Photos from the image-classification dataset "dataset" in the GitHub repository maisiehapney/PlantCareApp. Its 10 classes are: boston fern, cactus, chinese money plant, dragon tree, jade plant, orchid, peace lily, peacock plant, rubber plant, snake plant.

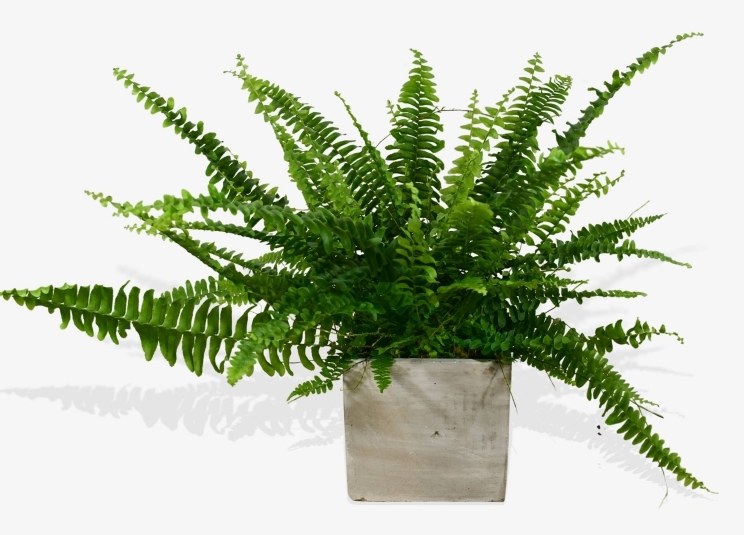
Label: boston fern

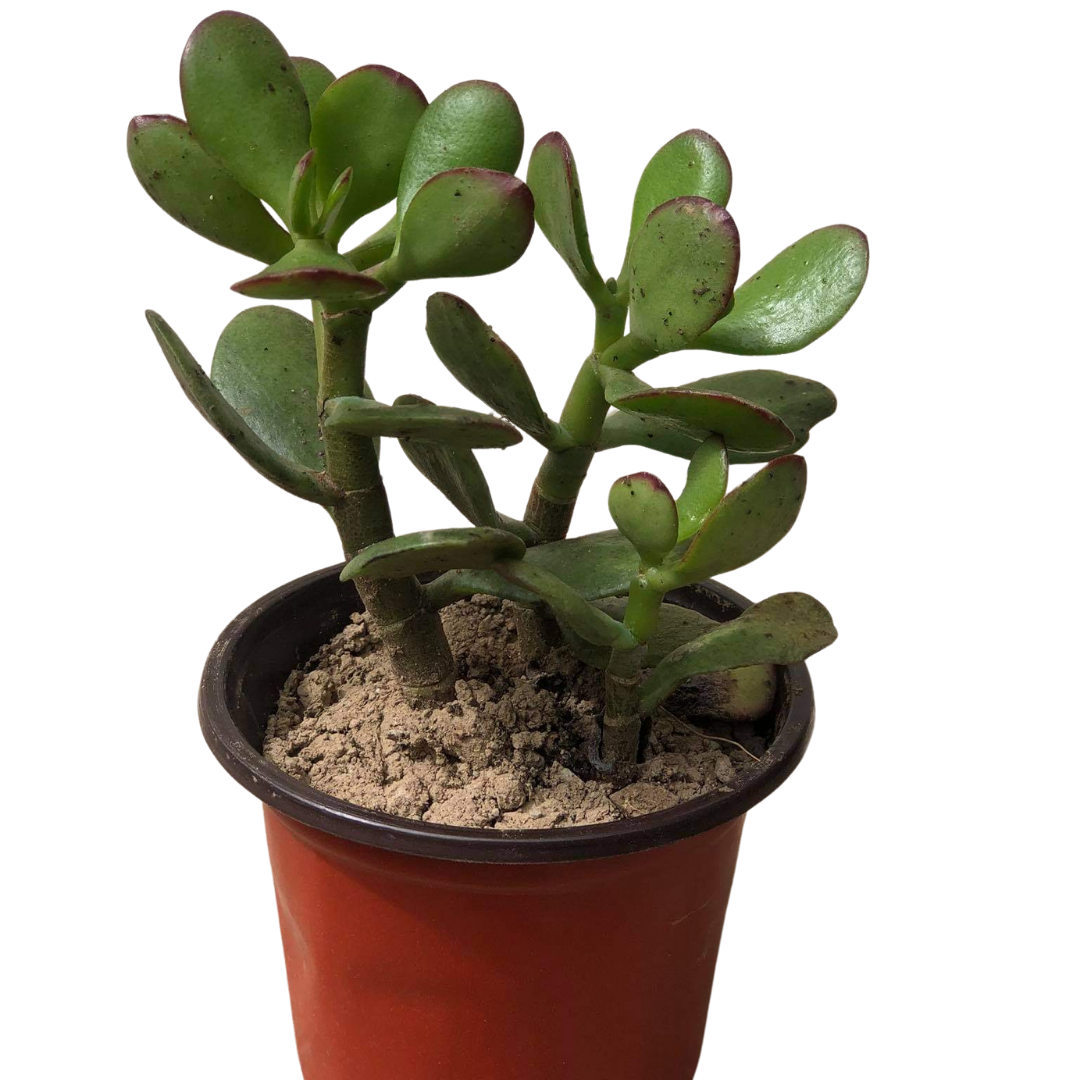
Label: jade plant

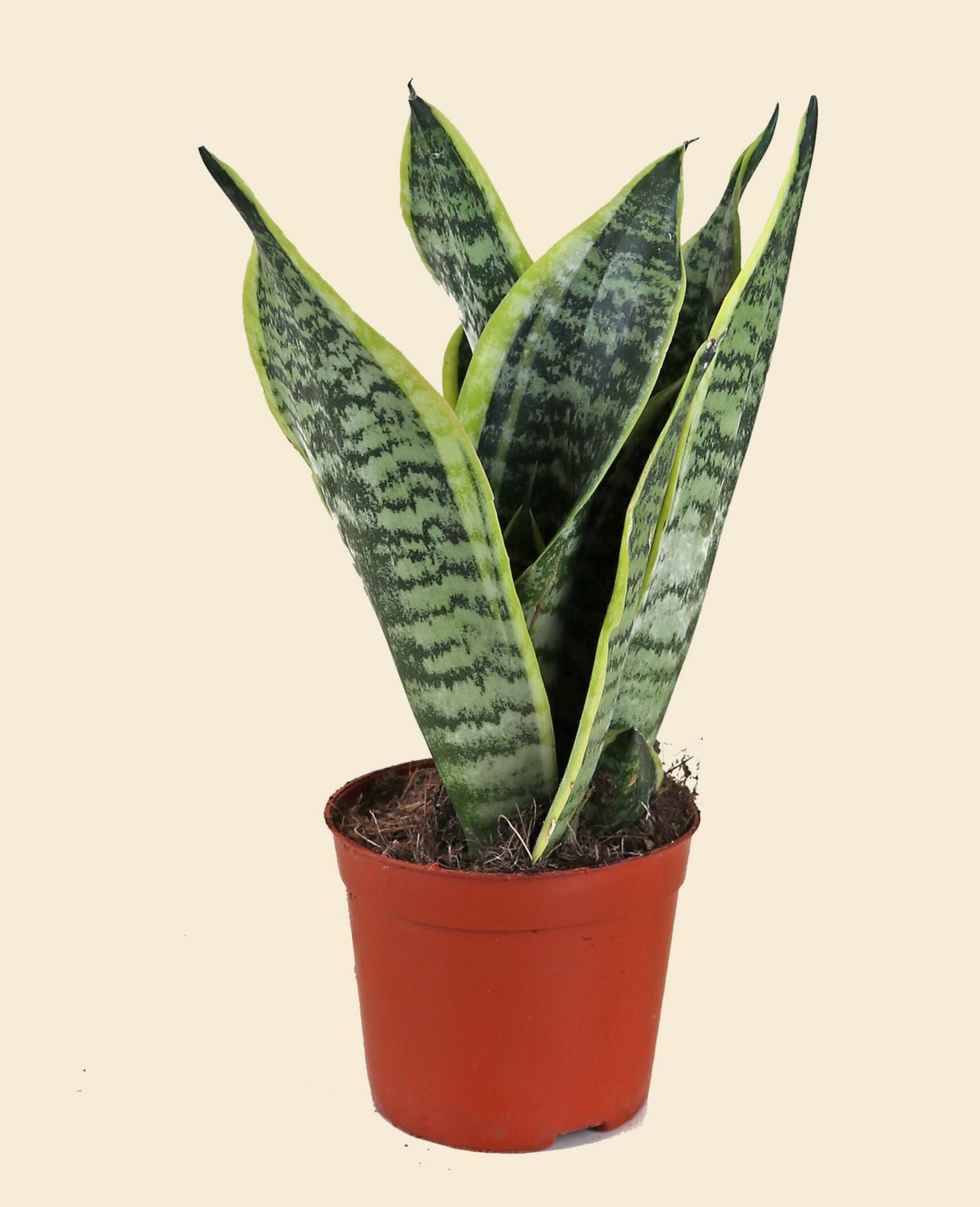
Label: snake plant

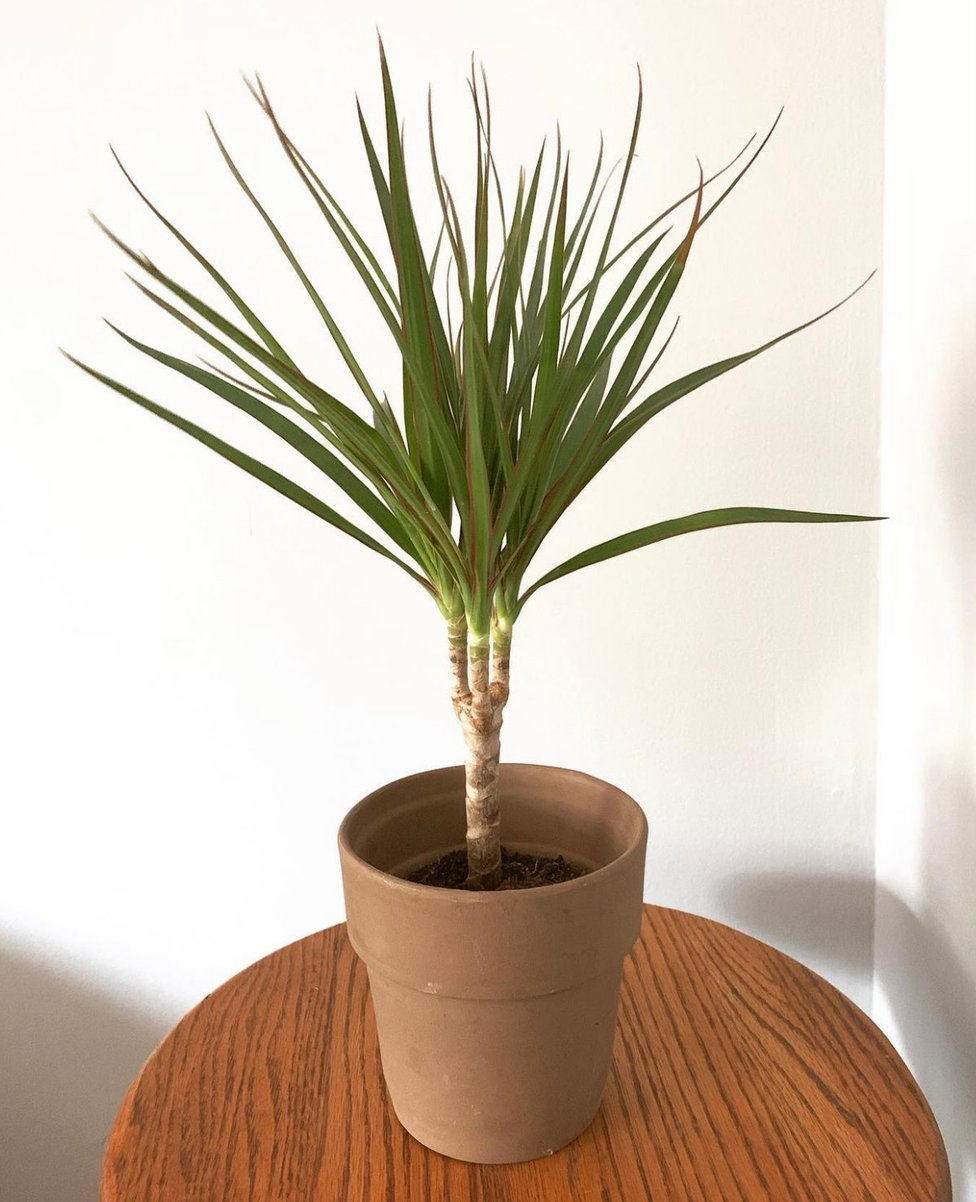
Label: dragon tree

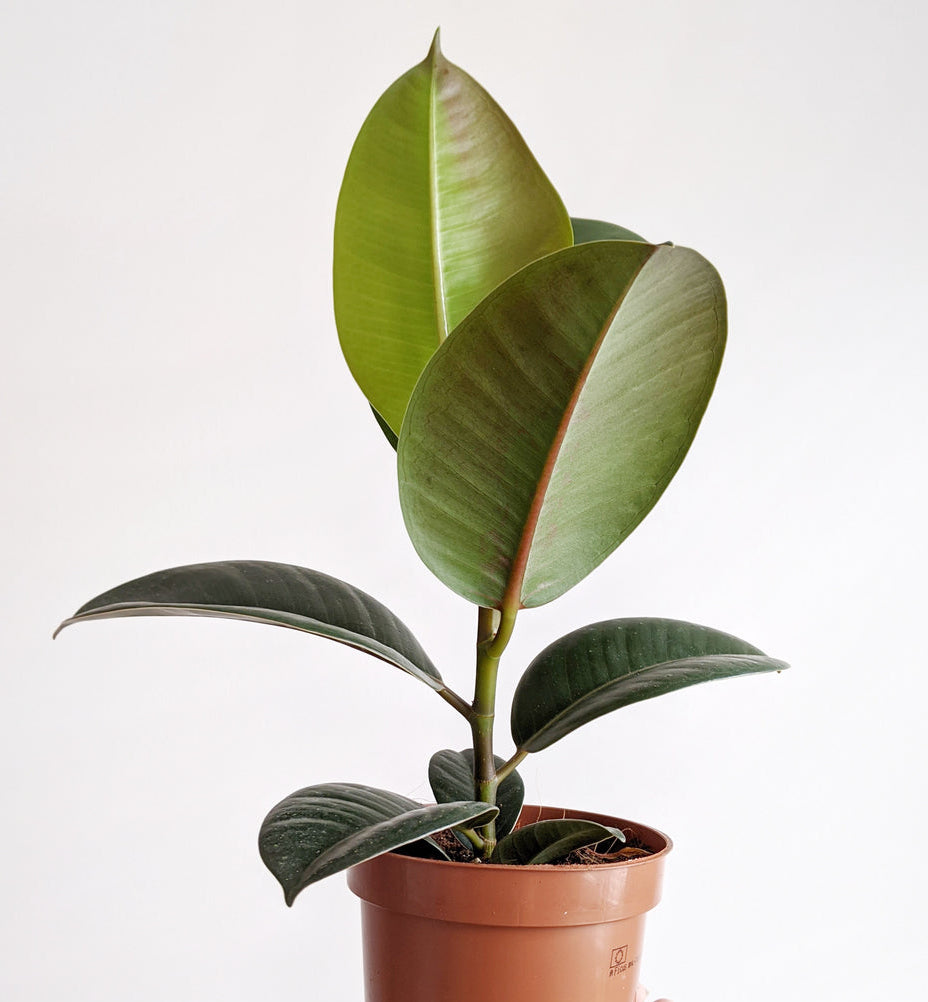
Label: rubber plant

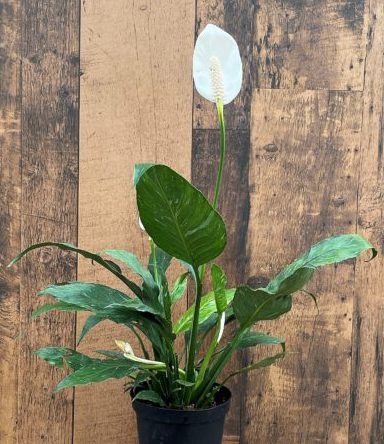
Label: peace lily
